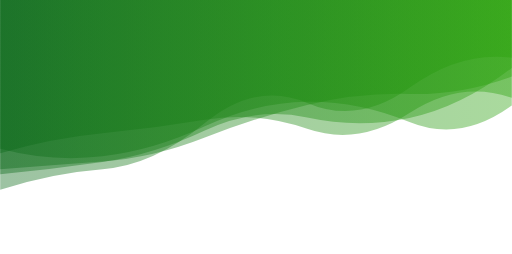
t = 0.00 s
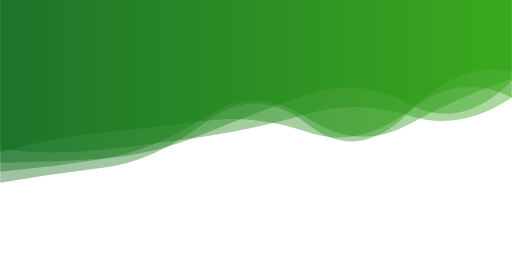
t = 1.67 s
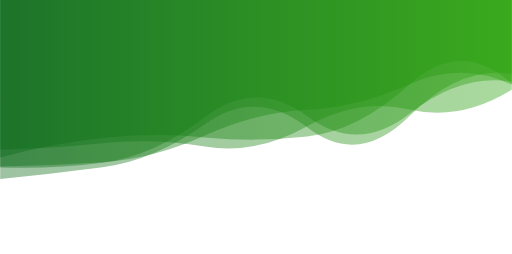
t = 3.33 s
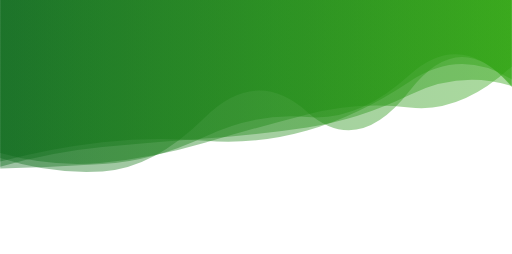
t = 5.00 s
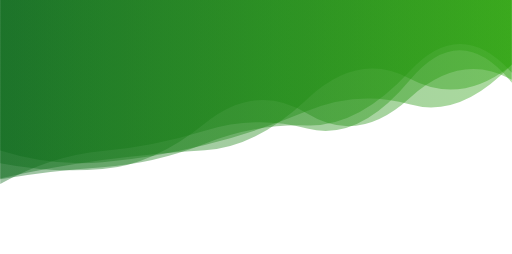
t = 6.67 s
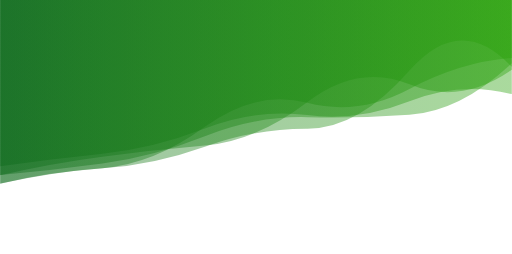
t = 8.34 s

The animated SVG that drew these frames (rendered in a browser with its animation timeline set to each time). Animation: 5 SMIL elements (animate=5); one cycle of 10.00 s, repeats indefinitely.

<svg xmlns="http://www.w3.org/2000/svg" viewBox="0 0 2844 1412" preserveAspectRatio="xMidYMid" width="2844" height="1412" style="shape-rendering: auto; display: block; background: rgb(255, 255, 255);" xmlns:xlink="http://www.w3.org/1999/xlink"><g><linearGradient y2="0" y1="0" x2="1" x1="0" id="lg-olytjpc0p8d">
  <stop offset="0" stop-color="#0a6818"></stop>
  <stop offset="1" stop-color="#2aa20b"></stop>
</linearGradient><path opacity="0.4" fill="url(#lg-olytjpc0p8d)" d="">
  <animate values="M0 0L0 826.84Q284.40 902.52 568.80 869.21T1137.60 702.28T1706.40 565.23T2275.20 677.95T2844 586.81L2844 0Z;M0 0L0 831.89Q284.40 824.55 568.80 795.70T1137.60 814.47T1706.40 701.85T2275.20 608.06T2844 498.07L2844 0Z;M0 0L0 1022.41Q284.40 865.91 568.80 839.74T1137.60 726.31T1706.40 714.35T2275.20 447.59T2844 459.34L2844 0Z;M0 0L0 826.84Q284.40 902.52 568.80 869.21T1137.60 702.28T1706.40 565.23T2275.20 677.95T2844 586.81L2844 0Z" begin="0s" keySplines="0.5 0 0.5 1;0.5 0 0.5 1;0.5 0 0.5 1" calcMode="spline" keyTimes="0;0.333;0.667;1" repeatCount="indefinite" dur="10s" attributeName="d"></animate>
</path><path opacity="0.4" fill="url(#lg-olytjpc0p8d)" d="">
  <animate values="M0 0L0 1022.59Q284.40 955.04 568.80 936.73T1137.60 816.97T1706.40 718.47T2275.20 389.46T2844 370.46L2844 0Z;M0 0L0 903.76Q284.40 903.82 568.80 881.30T1137.60 741.81T1706.40 523.96T2275.20 581.56T2844 449.79L2844 0Z;M0 0L0 936.12Q284.40 930.22 568.80 912.01T1137.60 758.96T1706.40 649.91T2275.20 417.51T2844 480.33L2844 0Z;M0 0L0 1022.59Q284.40 955.04 568.80 936.73T1137.60 816.97T1706.40 718.47T2275.20 389.46T2844 370.46L2844 0Z" begin="-2s" keySplines="0.5 0 0.5 1;0.5 0 0.5 1;0.5 0 0.5 1" calcMode="spline" keyTimes="0;0.333;0.667;1" repeatCount="indefinite" dur="10s" attributeName="d"></animate>
</path><path opacity="0.4" fill="url(#lg-olytjpc0p8d)" d="">
  <animate values="M0 0L0 820.97Q284.40 924.60 568.80 899.28T1137.60 814.62T1706.40 620.99T2275.20 587.39T2844 360.78L2844 0Z;M0 0L0 1058.20Q284.40 962.40 568.80 941.52T1137.60 684.63T1706.40 562.09T2275.20 477.28T2844 314.77L2844 0Z;M0 0L0 1007.50Q284.40 968.52 568.80 931.07T1137.60 681.70T1706.40 713.89T2275.20 648.89T2844 414.69L2844 0Z;M0 0L0 820.97Q284.40 924.60 568.80 899.28T1137.60 814.62T1706.40 620.99T2275.20 587.39T2844 360.78L2844 0Z" begin="-4s" keySplines="0.5 0 0.5 1;0.5 0 0.5 1;0.5 0 0.5 1" calcMode="spline" keyTimes="0;0.333;0.667;1" repeatCount="indefinite" dur="10s" attributeName="d"></animate>
</path><path opacity="0.4" fill="url(#lg-olytjpc0p8d)" d="">
  <animate values="M0 0L0 878.62Q284.40 801.26 568.80 770.07T1137.60 771.43T1706.40 761.12T2275.20 457.61T2844 458.52L2844 0Z;M0 0L0 999.75Q284.40 936.95 568.80 898.10T1137.60 839.19T1706.40 537.13T2275.20 435.42T2844 355.02L2844 0Z;M0 0L0 841.53Q284.40 756.01 568.80 729.58T1137.60 653.33T1706.40 728.36T2275.20 641.76T2844 557.01L2844 0Z;M0 0L0 878.62Q284.40 801.26 568.80 770.07T1137.60 771.43T1706.40 761.12T2275.20 457.61T2844 458.52L2844 0Z" begin="-6s" keySplines="0.5 0 0.5 1;0.5 0 0.5 1;0.5 0 0.5 1" calcMode="spline" keyTimes="0;0.333;0.667;1" repeatCount="indefinite" dur="10s" attributeName="d"></animate>
</path><path opacity="0.4" fill="url(#lg-olytjpc0p8d)" d="">
  <animate values="M0 0L0 954.25Q284.40 928.89 568.80 882.99T1137.60 650.76T1706.40 656.26T2275.20 689.93T2844 439.82L2844 0Z;M0 0L0 877.19Q284.40 970.64 568.80 953.86T1137.60 653.23T1706.40 621.57T2275.20 503.44T2844 485.62L2844 0Z;M0 0L0 974.64Q284.40 947.75 568.80 908.90T1137.60 759.33T1706.40 651.94T2275.20 640.10T2844 349.68L2844 0Z;M0 0L0 954.25Q284.40 928.89 568.80 882.99T1137.60 650.76T1706.40 656.26T2275.20 689.93T2844 439.82L2844 0Z" begin="-8s" keySplines="0.5 0 0.5 1;0.5 0 0.5 1;0.5 0 0.5 1" calcMode="spline" keyTimes="0;0.333;0.667;1" repeatCount="indefinite" dur="10s" attributeName="d"></animate>
</path><g></g></g><!-- [ldio] generated by https://loading.io --></svg>
